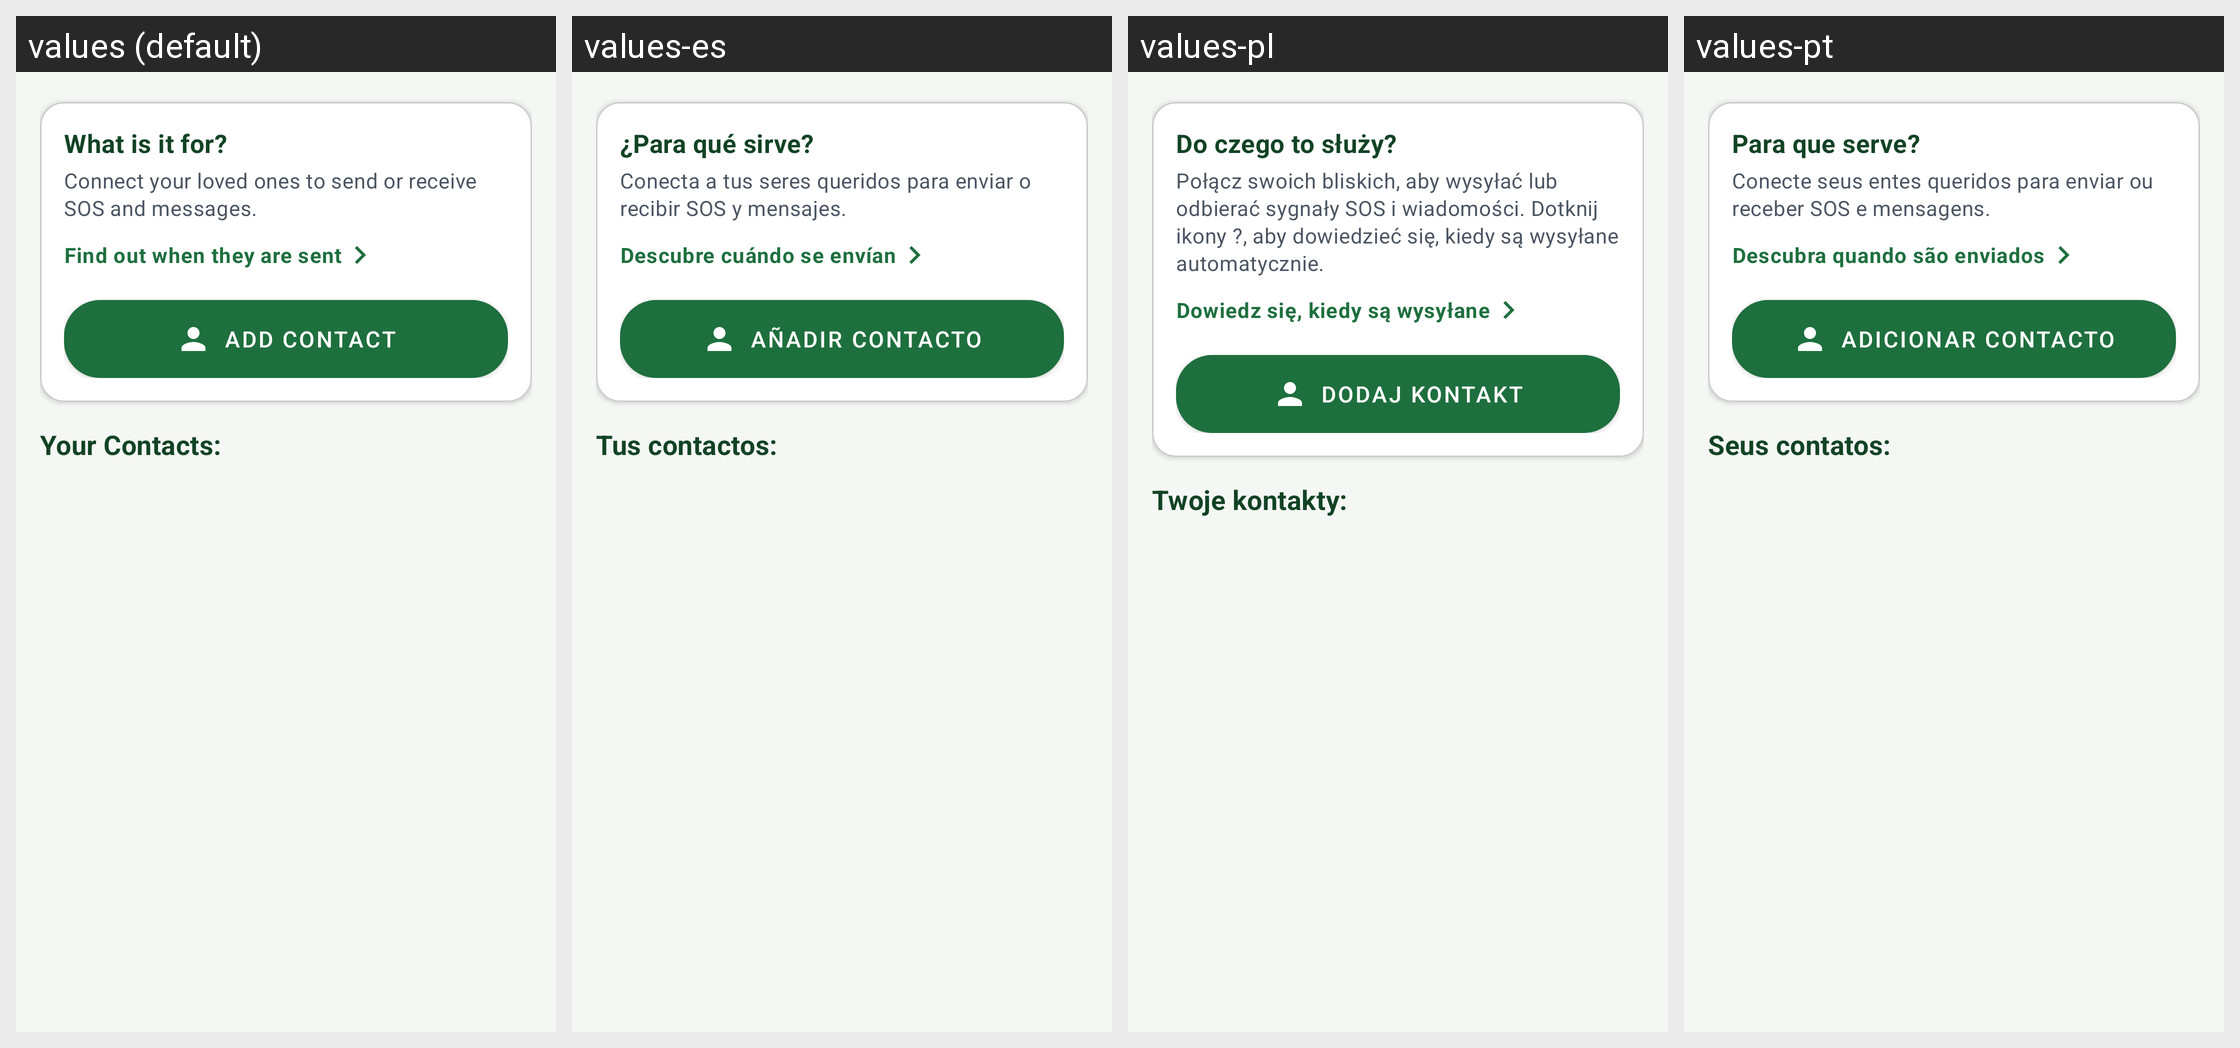

Translations of the strings shown on this Android screen, per locale in the grid:
Android screen res/layout/fragment_sos.xml rendered under 4 locales, left to right: values (default), values-es, values-pl, values-pt. Device: Nexus 5 (rendered at 1080×1920; each locale shown at half size, 540×960, under a caption strip naming it); theme AppTheme.
Other locales in the repository, not shown: values-ar, values-bn, values-de, values-fr, values-hi, values-in, values-it, values-ja, values-ko, values-nap, values-rom, values-ru, values-scn, values-tr, values-uk, values-zh.
Strings drawn on this screen, with the default value and each locale's value (text and hints the layout hard-codes, and strings that could not be matched under every locale, appear in the picture but are not listed):

sos_card_what_is_it_for
  values: What is it for?
  values-es: ¿Para qué sirve?
  values-pl: Do czego to służy?
  values-pt: Para que serve?

sos_emergency_network_desc
  values: Connect your loved ones to send or receive SOS and messages.
  values-es: Conecta a tus seres queridos para enviar o recibir SOS y mensajes.
  values-pl: Połącz swoich bliskich, aby wysyłać lub odbierać sygnały SOS i wiadomości. Dotknij ikony ?, aby dowiedzieć się, kiedy są wysyłane automatycznie.
  values-pt: Conecte seus entes queridos para enviar ou receber SOS e mensagens.

sos_learn_when_sent
  values: Find out when they are sent
  values-es: Descubre cuándo se envían
  values-pl: Dowiedz się, kiedy są wysyłane
  values-pt: Descubra quando são enviados

sos_connect_new_contact
  values: Add Contact
  values-es: Añadir contacto
  values-pl: Dodaj kontakt
  values-pt: Adicionar contacto

sos_your_contacts
  values: Your Contacts:
  values-es: Tus contactos:
  values-pl: Twoje kontakty:
  values-pt: Seus contatos:
